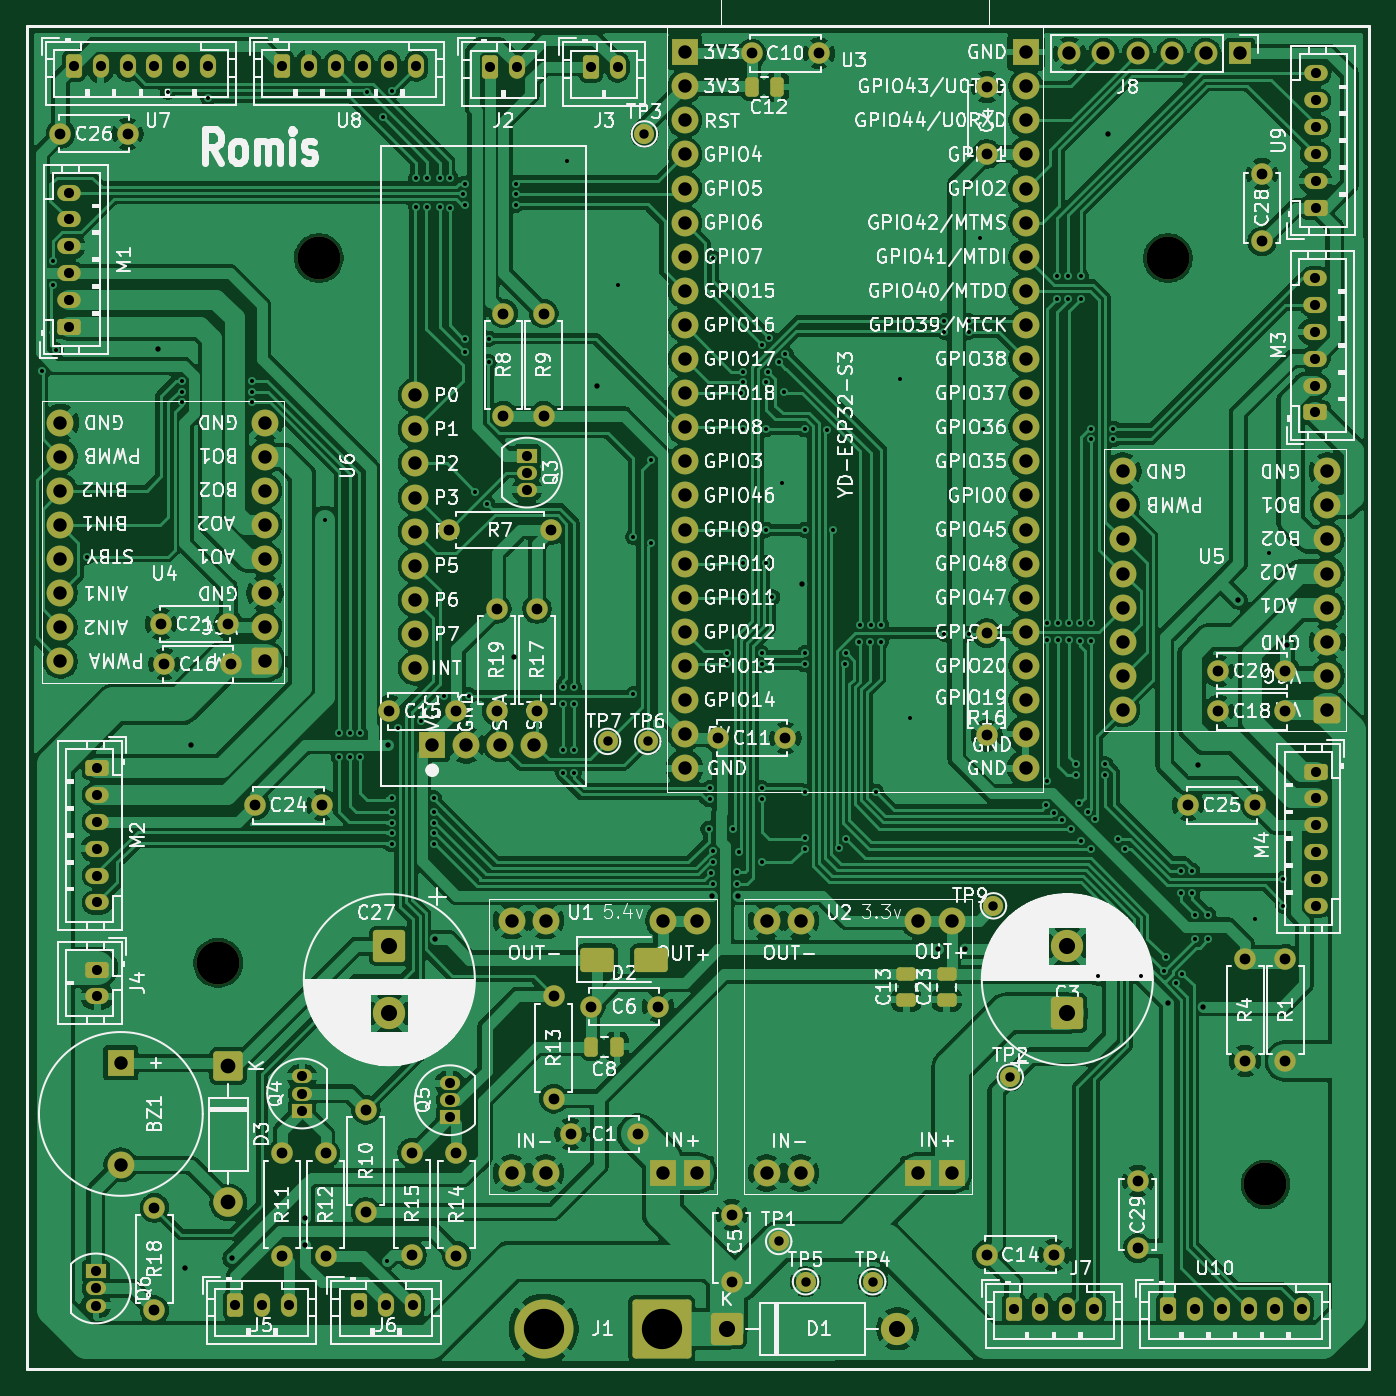
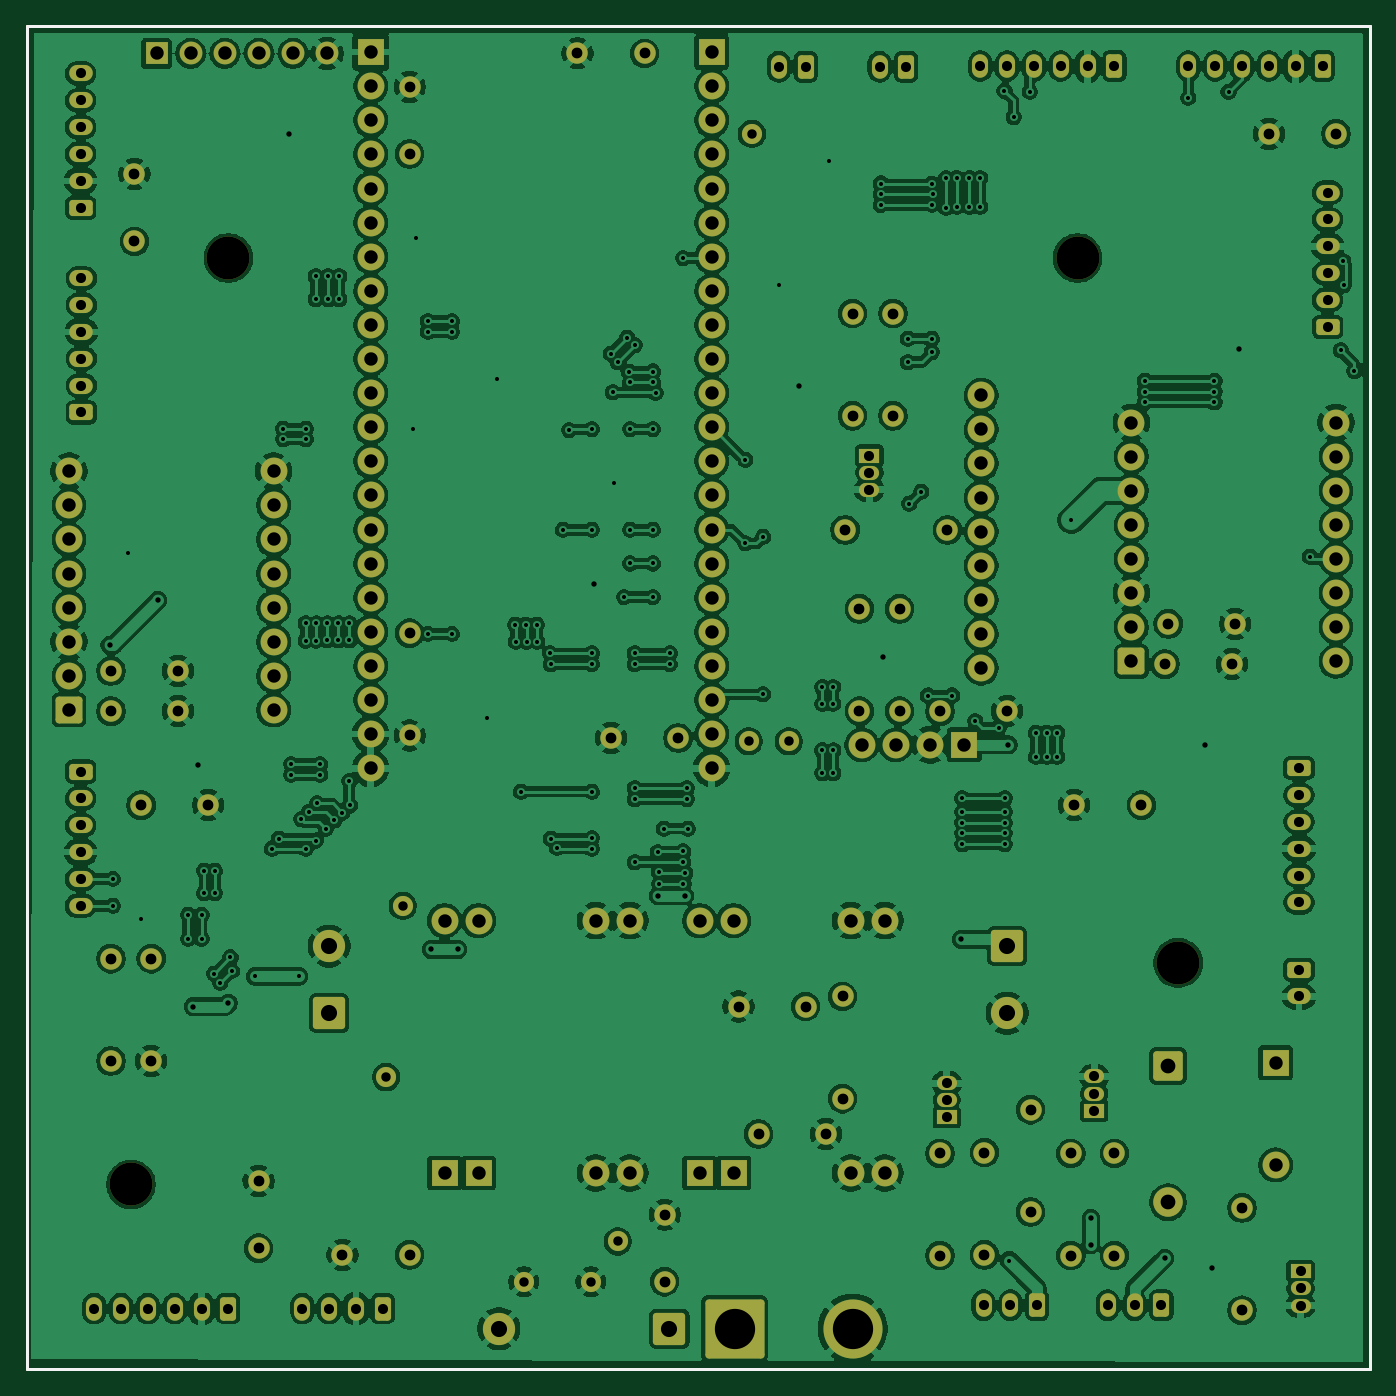
Circuit board: 9 layer files. Board 100.0 x 100.0 mm.
- bottom_copper: kicad-rover-B_Cu.gbl (564334 bytes)
- bottom_mask: kicad-rover-B_Mask.gbs (11065 bytes)
- bottom_silk: kicad-rover-B_Silkscreen.gbo (11075 bytes)
- outline: kicad-rover-Edge_Cuts.gm1 (652 bytes)
- top_copper: kicad-rover-F_Cu.gtl (374278 bytes)
- top_mask: kicad-rover-F_Mask.gts (11737 bytes)
- top_silk: kicad-rover-F_Silkscreen.gto (376300 bytes)
- drill: kicad-rover-NPTH.drl (428 bytes)
- drill: kicad-rover-PTH.drl (7666 bytes)

=== bottom_copper: kicad-rover-B_Cu.gbl (564334 bytes, source omitted) ===
=== bottom_mask: kicad-rover-B_Mask.gbs (11065 bytes, source omitted) ===
=== bottom_silk: kicad-rover-B_Silkscreen.gbo (11075 bytes, source omitted) ===
=== outline: kicad-rover-Edge_Cuts.gm1 ===
%TF.GenerationSoftware,KiCad,Pcbnew,10.0.5-10.0.5~ubuntu26.04.1*%
%TF.CreationDate,2026-09-09T20:19:28+03:00*%
%TF.ProjectId,kicad-rover,6b696361-642d-4726-9f76-65722e6b6963,rev?*%
%TF.SameCoordinates,Original*%
%TF.FileFunction,Profile,NP*%
%FSLAX46Y46*%
G04 Gerber Fmt 4.6, Leading zero omitted, Abs format (unit mm)*
G04 Created by KiCad (PCBNEW 10.0.5-10.0.5~ubuntu26.04.1) date 2026-09-09 20:19:28*
%MOMM*%
%LPD*%
G01*
G04 APERTURE LIST*
%TA.AperFunction,Profile*%
%ADD10C,0.200000*%
%TD*%
G04 APERTURE END LIST*
D10*
X40000000Y-22500000D02*
X140000000Y-22500000D01*
X140000000Y-122500000D01*
X40000000Y-122500000D01*
X40000000Y-22500000D01*
M02*

=== top_copper: kicad-rover-F_Cu.gtl (374278 bytes, source omitted) ===
=== top_mask: kicad-rover-F_Mask.gts (11737 bytes, source omitted) ===
=== top_silk: kicad-rover-F_Silkscreen.gto (376300 bytes, source omitted) ===
=== drill: kicad-rover-NPTH.drl ===
M48
; DRILL file KiCad 10.0.5-10.0.5~ubuntu26.04.1 date 2026-09-09T20:20:21
; FORMAT={-:-/ absolute / metric / decimal}
; #@! TF.CreationDate,2026-09-09T20:20:21+03:00
; #@! TF.GenerationSoftware,Kicad,Pcbnew,10.0.5-10.0.5~ubuntu26.04.1
; #@! TF.FileFunction,NonPlated,1,2,NPTH
FMAT,2
METRIC
; #@! TA.AperFunction,NonPlated,NPTH,ComponentDrill
T1C3.200
%
G90
G05
T1
X54.25Y-92.25
X61.75Y-39.75
X125.0Y-39.75
X132.25Y-108.75
M30

=== drill: kicad-rover-PTH.drl (7666 bytes, source omitted) ===
